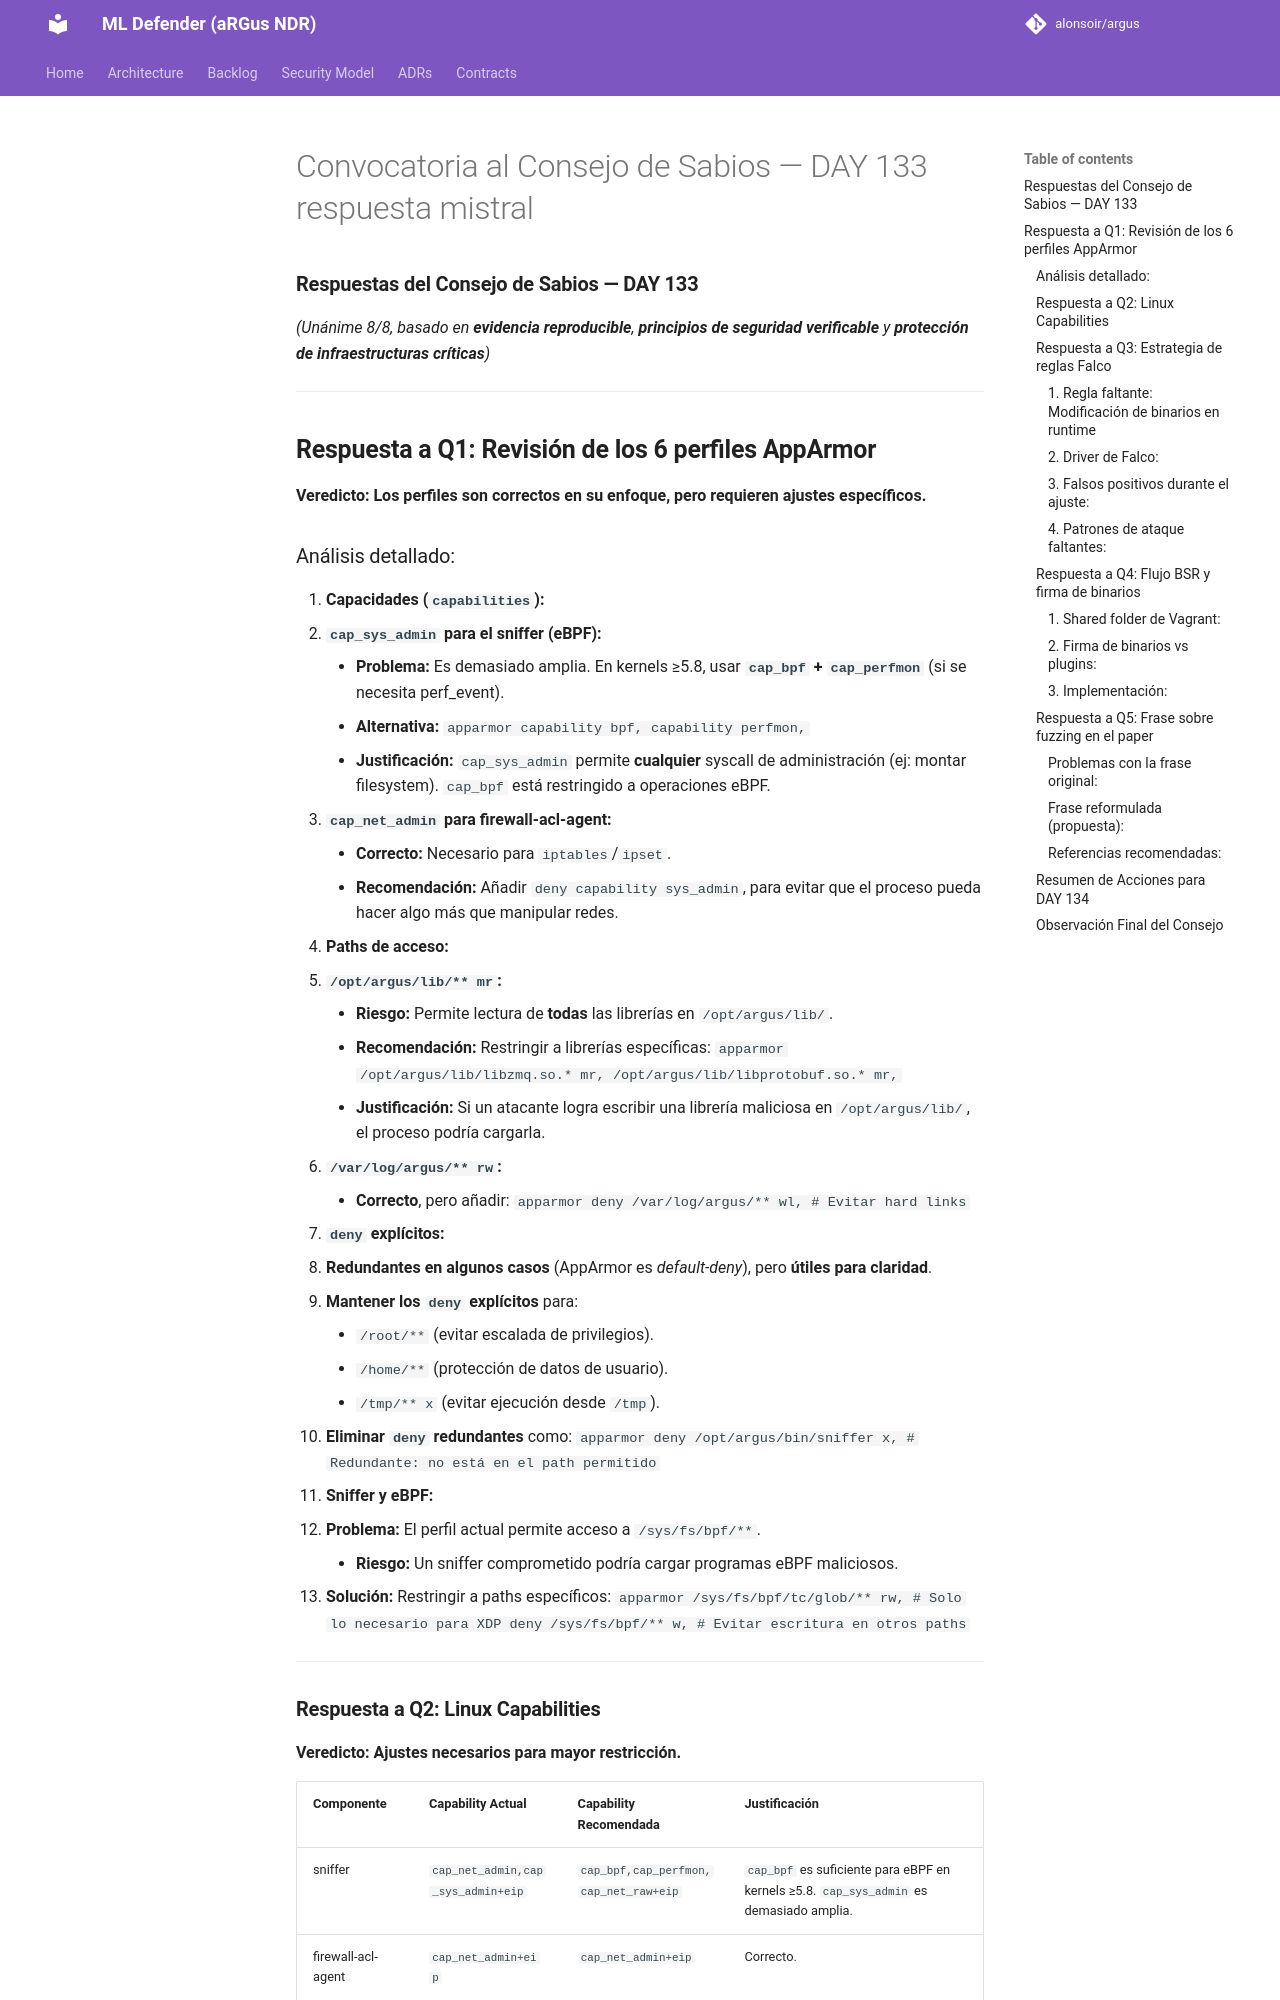

repository: alonsoir/argus · page: council/Convocatoria al Consejo de Sabios — DAY 133-respuesta-mistral/index.html · generator: mkdocs

### **Respuestas del Consejo de Sabios — DAY 133**
*(Unánime 8/8, basado en **evidencia reproducible**, **principios de seguridad verificable** y **protección de infraestructuras críticas**)*

---

## **Respuesta a Q1: Revisión de los 6 perfiles AppArmor**
**Veredicto:** **Los perfiles son correctos en su enfoque, pero requieren ajustes específicos.**

### Análisis detallado:
1. **Capacidades (`capabilities`):**
  - **`cap_sys_admin` para el sniffer (eBPF):**
    - **Problema:** Es demasiado amplia. En kernels ≥5.8, usar **`cap_bpf` + `cap_perfmon`** (si se necesita perf_event).
    - **Alternativa:**
      ```apparmor
      capability bpf,
      capability perfmon,
      ```
    - **Justificación:** `cap_sys_admin` permite **cualquier** syscall de administración (ej: montar filesystem). `cap_bpf` está restringido a operaciones eBPF.

  - **`cap_net_admin` para firewall-acl-agent:**
    - **Correcto:** Necesario para `iptables`/`ipset`.
    - **Recomendación:** Añadir `deny capability sys_admin`, para evitar que el proceso pueda hacer algo más que manipular redes.

2. **Paths de acceso:**
  - **`/opt/argus/lib/** mr`:**
    - **Riesgo:** Permite lectura de **todas** las librerías en `/opt/argus/lib/`.
    - **Recomendación:** Restringir a librerías específicas:
      ```apparmor
      /opt/argus/lib/libzmq.so.* mr,
      /opt/argus/lib/libprotobuf.so.* mr,
      ```
    - **Justificación:** Si un atacante logra escribir una librería maliciosa en `/opt/argus/lib/`, el proceso podría cargarla.

  - **`/var/log/argus/** rw`:**
    - **Correcto**, pero añadir:
      ```apparmor
      deny /var/log/argus/** wl,  # Evitar hard links
      ```

3. **`deny` explícitos:**
  - **Redundantes en algunos casos** (AppArmor es *default-deny*), pero **útiles para claridad**.
  - **Mantener los `deny` explícitos** para:
    - `/root/**` (evitar escalada de privilegios).
    - `/home/**` (protección de datos de usuario).
    - `/tmp/** x` (evitar ejecución desde `/tmp`).
  - **Eliminar `deny` redundantes** como:
    ```apparmor
    deny /opt/argus/bin/sniffer x,  # Redundante: no está en el path permitido
    ```

4. **Sniffer y eBPF:**
  - **Problema:** El perfil actual permite acceso a `/sys/fs/bpf/**`.
    - **Riesgo:** Un sniffer comprometido podría cargar programas eBPF maliciosos.
  - **Solución:** Restringir a paths específicos:
    ```apparmor
    /sys/fs/bpf/tc/glob/** rw,  # Solo lo necesario para XDP
    deny /sys/fs/bpf/** w,     # Evitar escritura en otros paths
    ```

---
